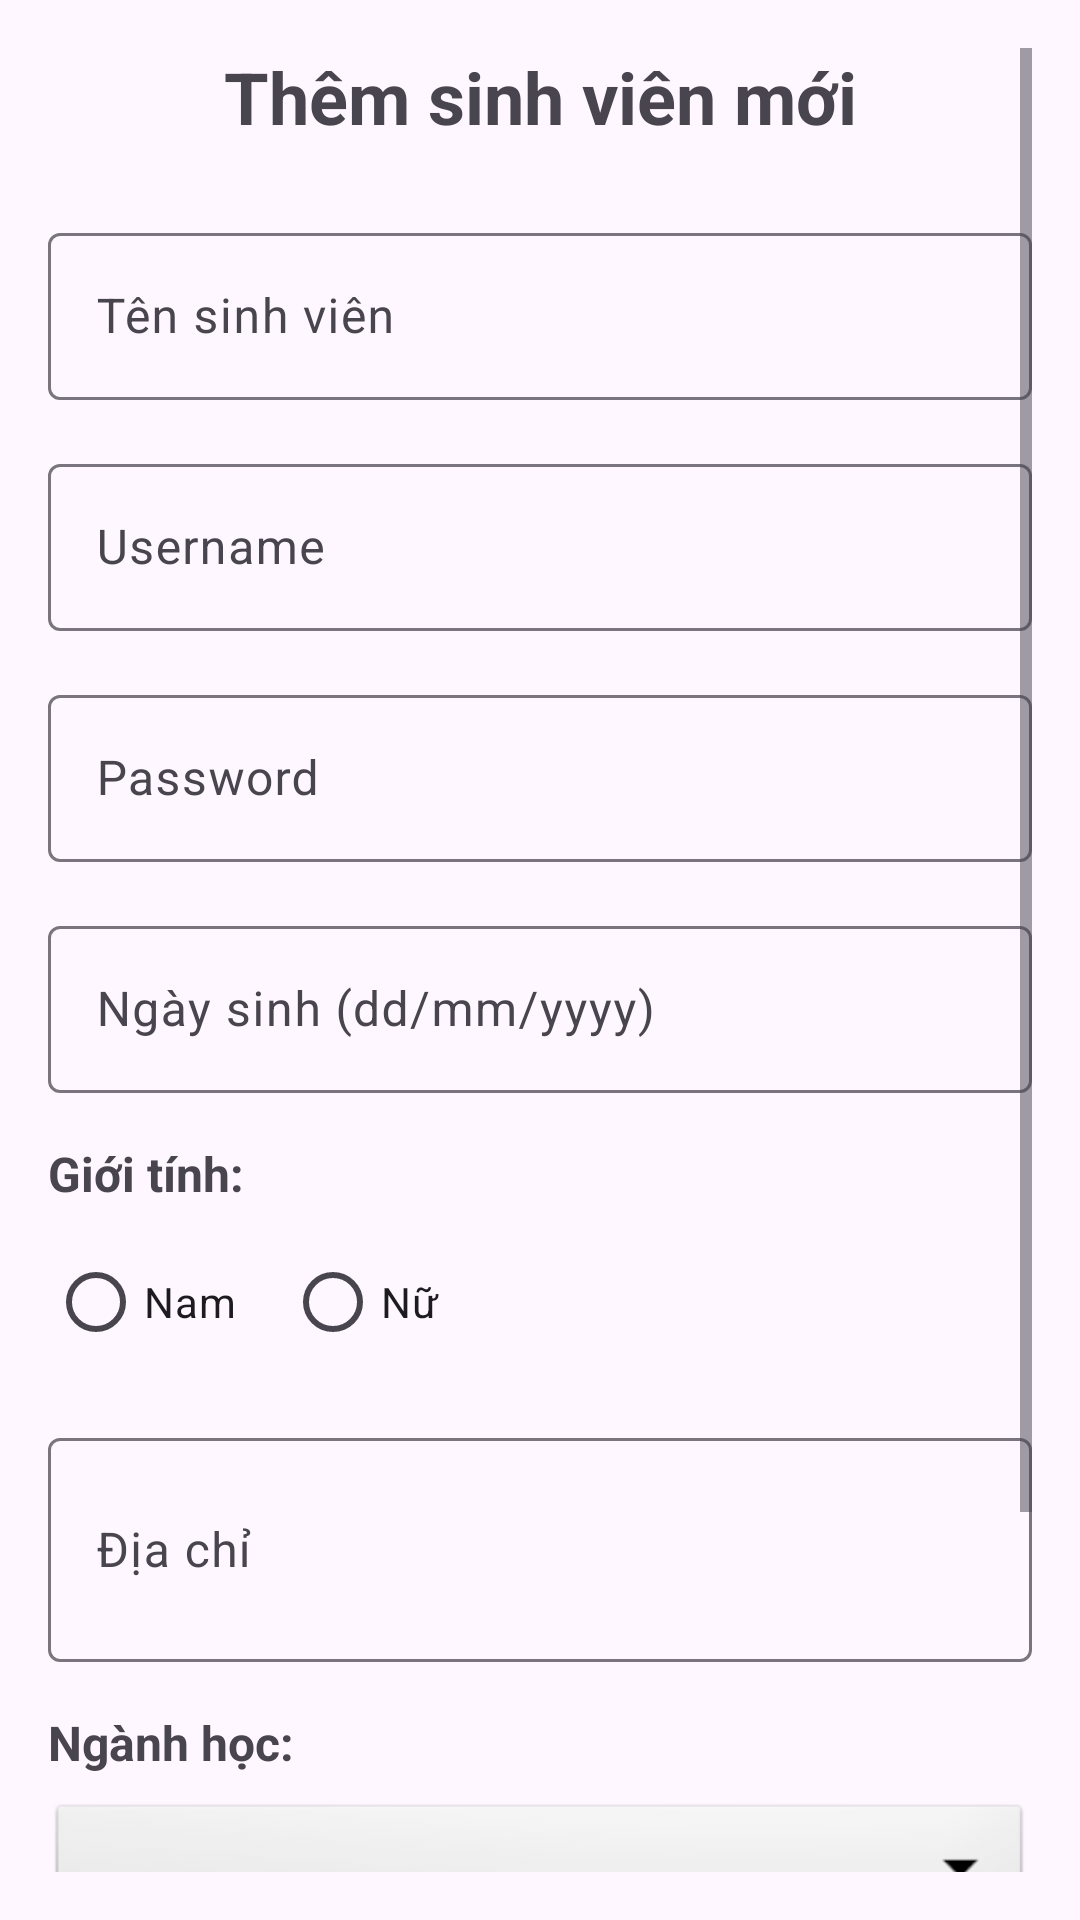

This screen was rendered from an Android layout file. Write that file and the resources it references.
<!-- AndroidManifest.xml: application theme Theme.PE_PRM392_PhanAnhVu -->
<!-- res/layout/activity_add_sinhvien.xml -->
<?xml version="1.0" encoding="utf-8"?>
<ScrollView xmlns:android="http://schemas.android.com/apk/res/android"
    android:layout_width="match_parent"
    android:layout_height="match_parent"
    android:padding="16dp">

    <LinearLayout
        android:layout_width="match_parent"
        android:layout_height="wrap_content"
        android:orientation="vertical">

        <TextView
            android:id="@+id/tvTitle"
            android:layout_width="match_parent"
            android:layout_height="wrap_content"
            android:text="Thêm sinh viên mới"
            android:textSize="24sp"
            android:textStyle="bold"
            android:gravity="center"
            android:layout_marginBottom="24dp" />

        <com.google.android.material.textfield.TextInputLayout
            android:layout_width="match_parent"
            android:layout_height="wrap_content"
            android:layout_marginBottom="16dp">

            <com.google.android.material.textfield.TextInputEditText
                android:id="@+id/etName"
                android:layout_width="match_parent"
                android:layout_height="wrap_content"
                android:hint="Tên sinh viên" />
        </com.google.android.material.textfield.TextInputLayout>

        <com.google.android.material.textfield.TextInputLayout
            android:layout_width="match_parent"
            android:layout_height="wrap_content"
            android:layout_marginBottom="16dp">

            <com.google.android.material.textfield.TextInputEditText
                android:id="@+id/etUsername"
                android:layout_width="match_parent"
                android:layout_height="wrap_content"
                android:hint="Username" />
        </com.google.android.material.textfield.TextInputLayout>

        <com.google.android.material.textfield.TextInputLayout
            android:layout_width="match_parent"
            android:layout_height="wrap_content"
            android:layout_marginBottom="16dp">

            <com.google.android.material.textfield.TextInputEditText
                android:id="@+id/etPassword"
                android:layout_width="match_parent"
                android:layout_height="wrap_content"
                android:hint="Password"
                android:inputType="textPassword" />
        </com.google.android.material.textfield.TextInputLayout>

        <com.google.android.material.textfield.TextInputLayout
            android:layout_width="match_parent"
            android:layout_height="wrap_content"
            android:layout_marginBottom="16dp">

            <com.google.android.material.textfield.TextInputEditText
                android:id="@+id/etDate"
                android:layout_width="match_parent"
                android:layout_height="wrap_content"
                android:hint="Ngày sinh (dd/mm/yyyy)"
                android:inputType="date" />
        </com.google.android.material.textfield.TextInputLayout>

        <TextView
            android:layout_width="match_parent"
            android:layout_height="wrap_content"
            android:text="Giới tính:"
            android:textStyle="bold"
            android:textSize="16sp"
            android:layout_marginBottom="8dp" />

        <RadioGroup
            android:id="@+id/rgGender"
            android:layout_width="match_parent"
            android:layout_height="wrap_content"
            android:orientation="horizontal"
            android:layout_marginBottom="16dp">

            <RadioButton
                android:id="@+id/rbMale"
                android:layout_width="wrap_content"
                android:layout_height="wrap_content"
                android:text="Nam"
                android:layout_marginEnd="16dp" />

            <RadioButton
                android:id="@+id/rbFemale"
                android:layout_width="wrap_content"
                android:layout_height="wrap_content"
                android:text="Nữ" />
        </RadioGroup>

        <com.google.android.material.textfield.TextInputLayout
            android:layout_width="match_parent"
            android:layout_height="wrap_content"
            android:layout_marginBottom="16dp">

            <com.google.android.material.textfield.TextInputEditText
                android:id="@+id/etAddress"
                android:layout_width="match_parent"
                android:layout_height="wrap_content"
                android:hint="Địa chỉ"
                android:minLines="2" />
        </com.google.android.material.textfield.TextInputLayout>

        <TextView
            android:layout_width="match_parent"
            android:layout_height="wrap_content"
            android:text="Ngành học:"
            android:textStyle="bold"
            android:textSize="16sp"
            android:layout_marginBottom="8dp" />

        <Spinner
            android:id="@+id/spinnerNganh"
            android:layout_width="match_parent"
            android:layout_height="wrap_content"
            android:layout_marginBottom="16dp"
            android:minHeight="48dp"
            android:background="@android:drawable/btn_dropdown"
            android:padding="12dp" />

        <com.google.android.material.textfield.TextInputLayout
            android:layout_width="match_parent"
            android:layout_height="wrap_content"
            android:layout_marginBottom="24dp">

            <com.google.android.material.textfield.TextInputEditText
                android:id="@+id/etPhone"
                android:layout_width="match_parent"
                android:layout_height="wrap_content"
                android:hint="Số điện thoại"
                android:inputType="phone" />
        </com.google.android.material.textfield.TextInputLayout>

        <LinearLayout
            android:layout_width="match_parent"
            android:layout_height="wrap_content"
            android:orientation="horizontal">

            <Button
                android:id="@+id/btnCancel"
                android:layout_width="0dp"
                android:layout_height="wrap_content"
                android:layout_weight="1"
                android:text="Hủy"
                android:layout_marginEnd="8dp"
                style="@style/Widget.Material3.Button.OutlinedButton" />

            <Button
                android:id="@+id/btnSave"
                android:layout_width="0dp"
                android:layout_height="wrap_content"
                android:layout_weight="1"
                android:text="Lưu"
                android:layout_marginStart="8dp" />
        </LinearLayout>

    </LinearLayout>

</ScrollView>
<!-- resources referenced by this layout -->
<resources>
  <style name="Theme.PE_PRM392_PhanAnhVu" parent="Base.Theme.PE_PRM392_PhanAnhVu" />
  <style name="Base.Theme.PE_PRM392_PhanAnhVu" parent="Theme.Material3.DayNight.NoActionBar">
          
          
      </style>
</resources>
